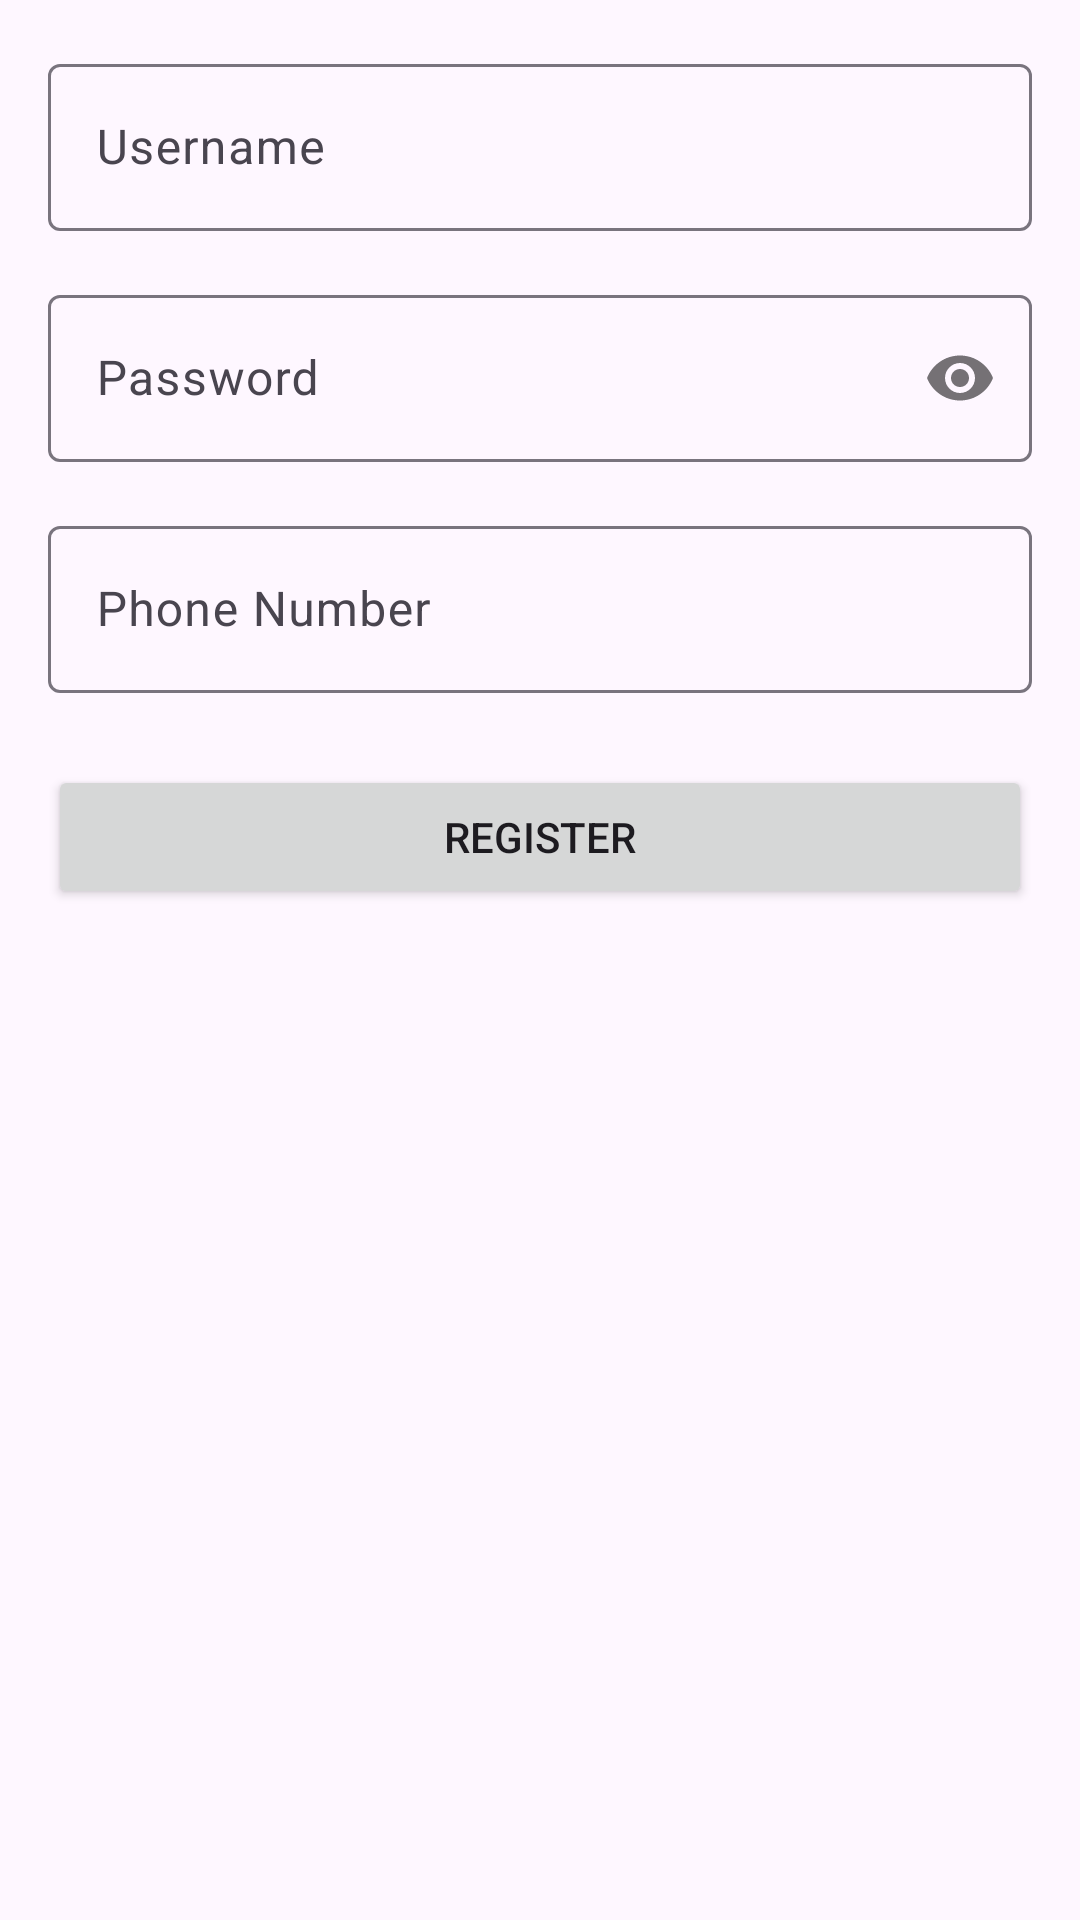

This screen was rendered from an Android layout file. Write that file and the resources it references.
<!-- AndroidManifest.xml: application theme Theme.WeightTracking -->
<!-- res/layout/fragment_create_account.xml -->
<?xml version="1.0" encoding="utf-8"?>
<androidx.constraintlayout.widget.ConstraintLayout xmlns:android="http://schemas.android.com/apk/res/android"
    xmlns:app="http://schemas.android.com/apk/res-auto"
    android:layout_width="match_parent"
    android:layout_height="match_parent"
    android:padding="16dp">

    <com.google.android.material.textfield.TextInputLayout
        android:id="@+id/new_username_layout"
        android:layout_width="0dp"
        android:layout_height="wrap_content"
        android:hint="@string/username"
        app:layout_constraintEnd_toEndOf="parent"
        app:layout_constraintStart_toStartOf="parent"
        app:layout_constraintTop_toTopOf="parent">

        <com.google.android.material.textfield.TextInputEditText
            android:id="@+id/new_username_edit_text"
            android:layout_width="match_parent"
            android:layout_height="wrap_content" />

    </com.google.android.material.textfield.TextInputLayout>

    <com.google.android.material.textfield.TextInputLayout
        android:id="@+id/new_password_layout"
        android:layout_width="0dp"
        android:layout_height="wrap_content"
        android:layout_marginTop="16dp"
        android:hint="@string/password"
        app:layout_constraintEnd_toEndOf="parent"
        app:layout_constraintStart_toStartOf="parent"
        app:layout_constraintTop_toBottomOf="@id/new_username_layout"
        app:passwordToggleEnabled="true">

        <com.google.android.material.textfield.TextInputEditText
            android:id="@+id/new_password_edit_text"
            android:layout_width="match_parent"
            android:layout_height="wrap_content"
            android:inputType="textPassword" />

    </com.google.android.material.textfield.TextInputLayout>

    <com.google.android.material.textfield.TextInputLayout
        android:id="@+id/new_phone_layout"
        android:layout_width="0dp"
        android:layout_height="wrap_content"
        android:layout_marginTop="16dp"
        android:hint="@string/phone_number"
        app:layout_constraintEnd_toEndOf="parent"
        app:layout_constraintStart_toStartOf="parent"
        app:layout_constraintTop_toBottomOf="@id/new_password_layout">

        <com.google.android.material.textfield.TextInputEditText
            android:id="@+id/new_phone_edit_text"
            android:layout_width="match_parent"
            android:layout_height="wrap_content"
            android:inputType="phone" />

    </com.google.android.material.textfield.TextInputLayout>

    <Button
        android:id="@+id/button_register"
        android:layout_width="0dp"
        android:layout_height="wrap_content"
        android:layout_marginTop="24dp"
        android:text="@string/register"
        app:layout_constraintEnd_toEndOf="parent"
        app:layout_constraintStart_toStartOf="parent"
        app:layout_constraintTop_toBottomOf="@id/new_phone_layout" />

</androidx.constraintlayout.widget.ConstraintLayout>
<!-- resources referenced by this layout -->
<resources>
  <string name="password">Password</string>
  <string name="phone_number">Phone Number</string>
  <string name="register">Register</string>
  <string name="username">Username</string>
  <style name="Theme.WeightTracking" parent="Base.Theme.WeightTracking" />
  <style name="Base.Theme.WeightTracking" parent="Theme.Material3.DayNight.NoActionBar">
          
          
      </style>
</resources>
